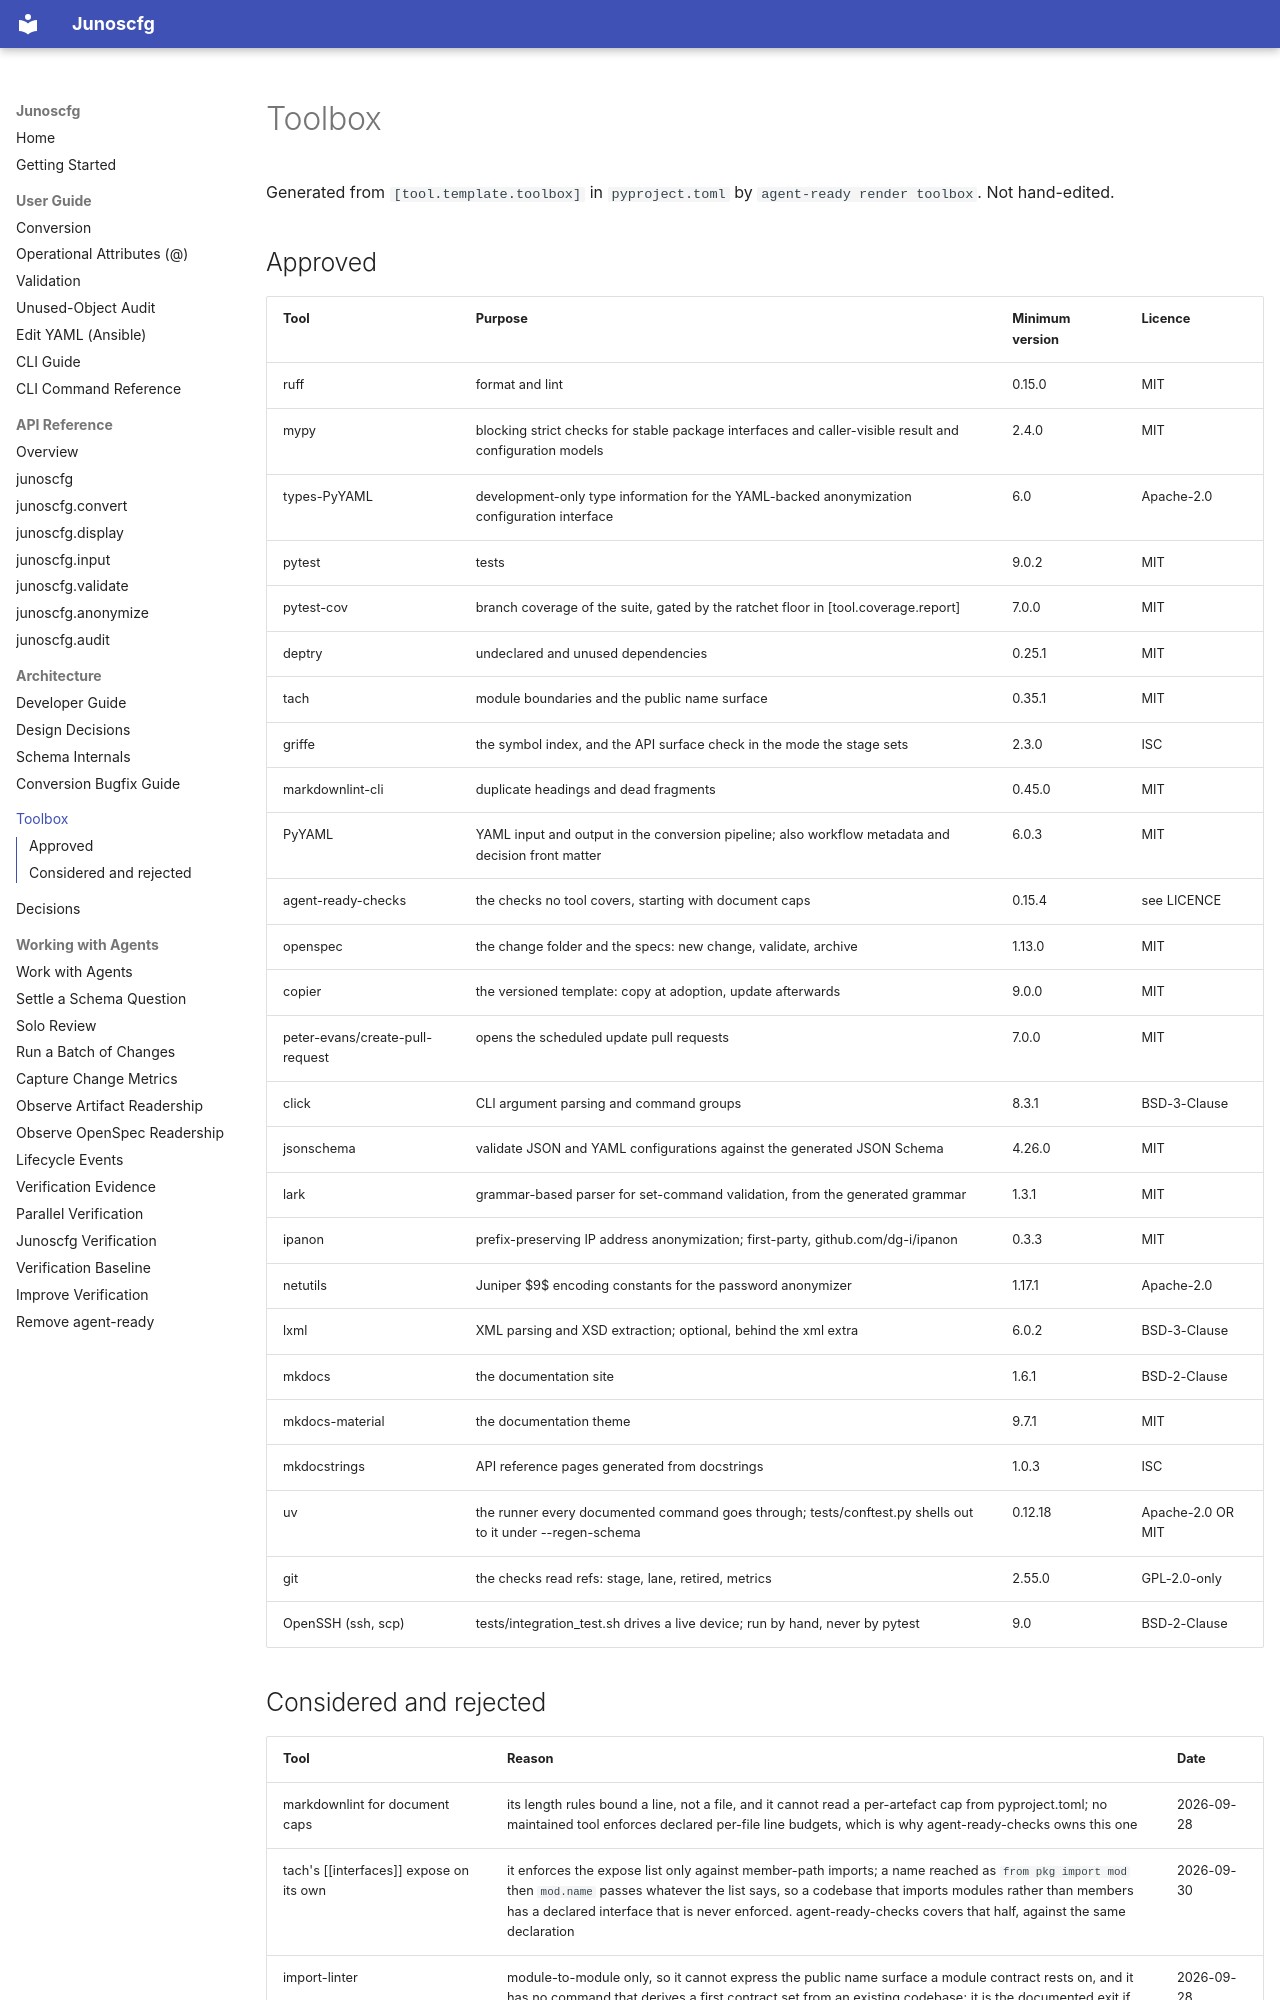

repository: dg-i/junoscfg · page: TOOLBOX/index.html · generator: mkdocs

# Toolbox

Generated from `[tool.template.toolbox]` in `pyproject.toml` by `agent-ready render toolbox`. Not hand-edited.

## Approved

| Tool | Purpose | Minimum version | Licence |
| --- | --- | --- | --- |
| ruff | format and lint | 0.15.0 | MIT |
| mypy | blocking strict checks for stable package interfaces and caller-visible result and configuration models | 2.4.0 | MIT |
| types-PyYAML | development-only type information for the YAML-backed anonymization configuration interface | 6.0 | Apache-2.0 |
| pytest | tests | 9.0.2 | MIT |
| pytest-cov | branch coverage of the suite, gated by the ratchet floor in [tool.coverage.report] | 7.0.0 | MIT |
| deptry | undeclared and unused dependencies | 0.25.1 | MIT |
| tach | module boundaries and the public name surface | 0.35.1 | MIT |
| griffe | the symbol index, and the API surface check in the mode the stage sets | 2.3.0 | ISC |
| markdownlint-cli | duplicate headings and dead fragments | 0.45.0 | MIT |
| PyYAML | YAML input and output in the conversion pipeline; also workflow metadata and decision front matter | 6.0.3 | MIT |
| agent-ready-checks | the checks no tool covers, starting with document caps | 0.15.4 | see LICENCE |
| openspec | the change folder and the specs: new change, validate, archive | 1.13.0 | MIT |
| copier | the versioned template: copy at adoption, update afterwards | 9.0.0 | MIT |
| peter-evans/create-pull-request | opens the scheduled update pull requests | 7.0.0 | MIT |
| click | CLI argument parsing and command groups | 8.3.1 | BSD-3-Clause |
| jsonschema | validate JSON and YAML configurations against the generated JSON Schema | 4.26.0 | MIT |
| lark | grammar-based parser for set-command validation, from the generated grammar | 1.3.1 | MIT |
| ipanon | prefix-preserving IP address anonymization; first-party, github.com/dg-i/ipanon | 0.3.3 | MIT |
| netutils | Juniper $9$ encoding constants for the password anonymizer | 1.17.1 | Apache-2.0 |
| lxml | XML parsing and XSD extraction; optional, behind the xml extra | 6.0.2 | BSD-3-Clause |
| mkdocs | the documentation site | 1.6.1 | BSD-2-Clause |
| mkdocs-material | the documentation theme | 9.7.1 | MIT |
| mkdocstrings | API reference pages generated from docstrings | 1.0.3 | ISC |
| uv | the runner every documented command goes through; tests/conftest.py shells out to it under --regen-schema | 0.12.18 | Apache-2.0 OR MIT |
| git | the checks read refs: stage, lane, retired, metrics | 2.55.0 | GPL-2.0-only |
| OpenSSH (ssh, scp) | tests/integration_test.sh drives a live device; run by hand, never by pytest | 9.0 | BSD-2-Clause |
